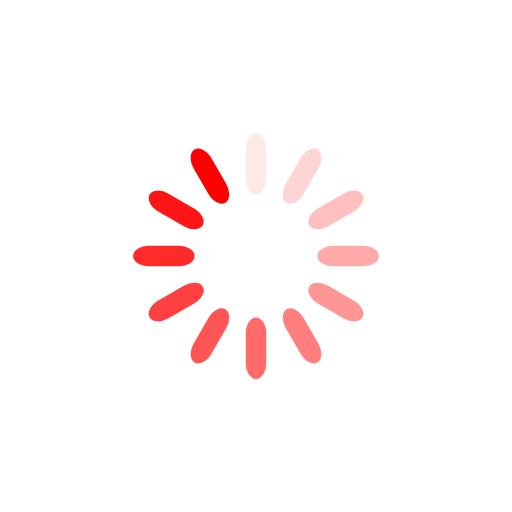
t = 0.00 s
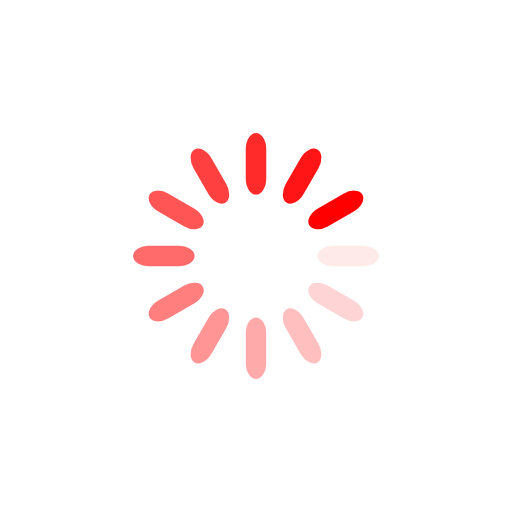
t = 0.25 s
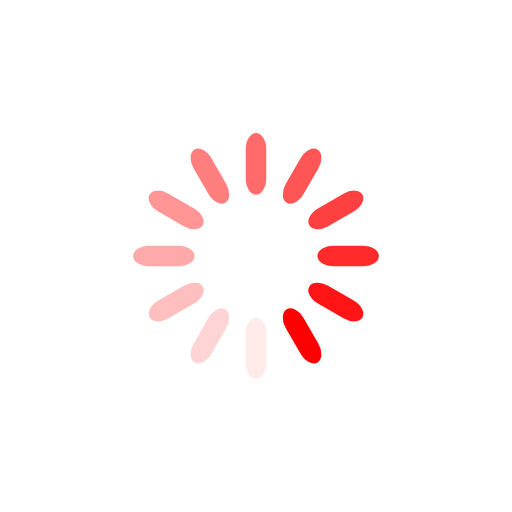
t = 0.50 s
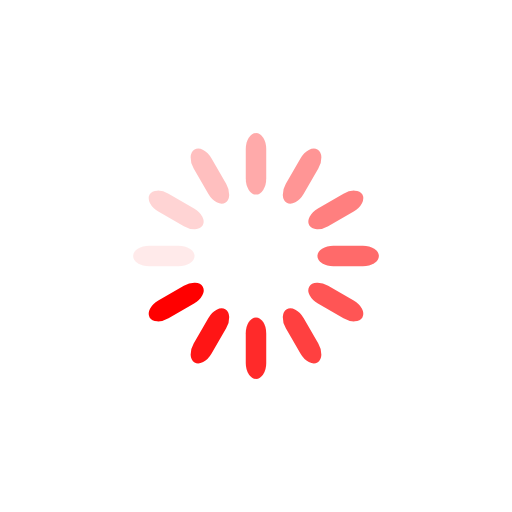
t = 0.75 s

The animated SVG that drew these frames (rendered in a browser with its animation timeline set to each time). Animation: 12 SMIL elements (animate=12); one cycle of 1.00 s, repeats indefinitely.

<svg class="lds-spinner" width="200px"  height="200px"  xmlns="http://www.w3.org/2000/svg" xmlns:xlink="http://www.w3.org/1999/xlink" viewBox="0 0 100 100" preserveAspectRatio="xMidYMid" style="background: none;"><g transform="rotate(0 50 50)">
  <rect x="48" y="26" rx="5.76" ry="3.12" width="4" height="12" fill="#ff0000">
    <animate attributeName="opacity" values="1;0" keyTimes="0;1" dur="1s" begin="-0.9166666666666666s" repeatCount="indefinite"></animate>
  </rect>
</g><g transform="rotate(30 50 50)">
  <rect x="48" y="26" rx="5.76" ry="3.12" width="4" height="12" fill="#ff0000">
    <animate attributeName="opacity" values="1;0" keyTimes="0;1" dur="1s" begin="-0.8333333333333334s" repeatCount="indefinite"></animate>
  </rect>
</g><g transform="rotate(60 50 50)">
  <rect x="48" y="26" rx="5.76" ry="3.12" width="4" height="12" fill="#ff0000">
    <animate attributeName="opacity" values="1;0" keyTimes="0;1" dur="1s" begin="-0.75s" repeatCount="indefinite"></animate>
  </rect>
</g><g transform="rotate(90 50 50)">
  <rect x="48" y="26" rx="5.76" ry="3.12" width="4" height="12" fill="#ff0000">
    <animate attributeName="opacity" values="1;0" keyTimes="0;1" dur="1s" begin="-0.6666666666666666s" repeatCount="indefinite"></animate>
  </rect>
</g><g transform="rotate(120 50 50)">
  <rect x="48" y="26" rx="5.76" ry="3.12" width="4" height="12" fill="#ff0000">
    <animate attributeName="opacity" values="1;0" keyTimes="0;1" dur="1s" begin="-0.5833333333333334s" repeatCount="indefinite"></animate>
  </rect>
</g><g transform="rotate(150 50 50)">
  <rect x="48" y="26" rx="5.76" ry="3.12" width="4" height="12" fill="#ff0000">
    <animate attributeName="opacity" values="1;0" keyTimes="0;1" dur="1s" begin="-0.5s" repeatCount="indefinite"></animate>
  </rect>
</g><g transform="rotate(180 50 50)">
  <rect x="48" y="26" rx="5.76" ry="3.12" width="4" height="12" fill="#ff0000">
    <animate attributeName="opacity" values="1;0" keyTimes="0;1" dur="1s" begin="-0.4166666666666667s" repeatCount="indefinite"></animate>
  </rect>
</g><g transform="rotate(210 50 50)">
  <rect x="48" y="26" rx="5.76" ry="3.12" width="4" height="12" fill="#ff0000">
    <animate attributeName="opacity" values="1;0" keyTimes="0;1" dur="1s" begin="-0.3333333333333333s" repeatCount="indefinite"></animate>
  </rect>
</g><g transform="rotate(240 50 50)">
  <rect x="48" y="26" rx="5.76" ry="3.12" width="4" height="12" fill="#ff0000">
    <animate attributeName="opacity" values="1;0" keyTimes="0;1" dur="1s" begin="-0.25s" repeatCount="indefinite"></animate>
  </rect>
</g><g transform="rotate(270 50 50)">
  <rect x="48" y="26" rx="5.76" ry="3.12" width="4" height="12" fill="#ff0000">
    <animate attributeName="opacity" values="1;0" keyTimes="0;1" dur="1s" begin="-0.16666666666666666s" repeatCount="indefinite"></animate>
  </rect>
</g><g transform="rotate(300 50 50)">
  <rect x="48" y="26" rx="5.76" ry="3.12" width="4" height="12" fill="#ff0000">
    <animate attributeName="opacity" values="1;0" keyTimes="0;1" dur="1s" begin="-0.08333333333333333s" repeatCount="indefinite"></animate>
  </rect>
</g><g transform="rotate(330 50 50)">
  <rect x="48" y="26" rx="5.76" ry="3.12" width="4" height="12" fill="#ff0000">
    <animate attributeName="opacity" values="1;0" keyTimes="0;1" dur="1s" begin="0s" repeatCount="indefinite"></animate>
  </rect>
</g></svg>
